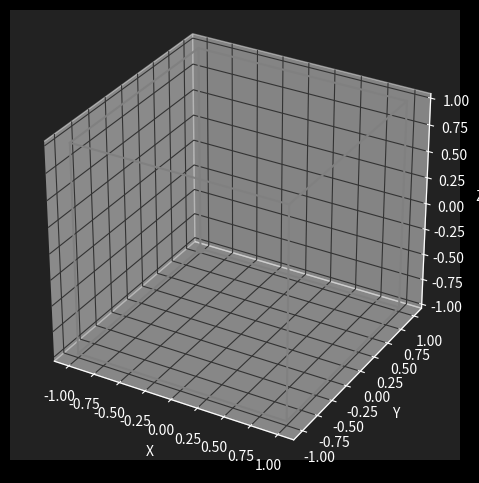

Reproduce this figure in Python. (Note: this script raises an exception after producing the figure.)
# I want to find the matrix transform that maps any 8 3d points (not really any, but forming a kind of trapezoid prism) onto a unit cube.

import numpy as np
import matplotlib
import matplotlib.pyplot as plt
from mpl_toolkits.mplot3d import Axes3D

matplotlib.style.use(['dark_background'])
plt.rcParams['grid.color'] = '#333333'
plt.rcParams['figure.facecolor'] = '#222222'
plt.rcParams['axes.facecolor'] = '#222222'

plt.close('all')

units = 1

# -----------------------------------------------------------------
M = np.array([
  [-1,  1, -1], # back-bottom-left
  [-1,  1,  1], # back-top-left
  [ 1,  1,  1], # back-top-right
  [ 1,  1, -1], # back-bottom-right
  [-1, -1, -1], # front-bottom-left
  [-1, -1,  1], # front-top-left
  [ 1, -1,  1], # front-top-right
  [ 1, -1, -1], # front-bottom-right
])

M = M.T
M *= units

# --------------------------------------------------------
def set_axes_radius(ax, origin, radius):
    ax.set_xlim3d([origin[0] - radius, origin[0] + radius])
    ax.set_ylim3d([origin[1] - radius, origin[1] + radius])
    ax.set_zlim3d([origin[2] - radius, origin[2] + radius])

def set_axes_equal(ax):
    '''Make axes of 3D plot have equal scale so that spheres appear as spheres,
    cubes as cubes, etc..  This is one possible solution to Matplotlib's
    ax.set_aspect('equal') and ax.axis('equal') not working for 3D.
    '''
    limits = np.array([ax.get_xlim3d(), ax.get_ylim3d(), ax.get_zlim3d()])
    origin = np.mean(limits, axis=1)
    radius = 0.5 * np.max(np.abs(limits[:, 1] - limits[:, 0]))
    set_axes_radius(ax, origin, radius)

# -----------------------------------------------------------------
def getAxe2d():
  fig = plt.figure()
  ax = fig.add_subplot(111)
  return fig, ax

def getAxe3d():
  fig = plt.figure()
  ax = fig.add_subplot(111, projection='3d')
  return fig, ax

def getAxe(type):
  if (type == '2d'): return getAxe2d()
  if (type == '3d'): return getAxe3d()

def setAxe2d(fig, ax):
  ax.set_xlabel('X')
  ax.set_ylabel('Y')
  fig.tight_layout()
  plt.axis('square')

def setAxe3d(fig, ax):
  setAxe2d(fig, ax)
  ax.set_zlabel('Z')
  ax.w_xaxis.set_pane_color((0,0,0,0))
  ax.w_yaxis.set_pane_color((0,0,0,0))
  ax.w_zaxis.set_pane_color((0,0,0,0))
  set_axes_equal(ax)

def setAxe(fig, ax, type):
  if (type == '2d'): return setAxe2d(fig, ax)
  if (type == '3d'): return setAxe3d(fig, ax)

# -----------------------------------------------------------------
def draw2d(ax, pts, idx, opt):
  ax.plot(pts[0,idx], pts[1,idx], opt, color='grey', markersize=10)

def draw3d(ax, pts, idx, opt):
  ax.plot(pts[0,idx], pts[1,idx], pts[2,idx], opt, color='grey', markersize=10)

def draw(ax, pts, type, idx):
  opt = '.' if len(idx) == 1 else '-'
  if (type == '2d'): draw2d(ax, pts, idx, opt)
  if (type == '3d'): draw3d(ax, pts, idx, opt)

# -----------------------------------------------------------------
def drawCube(ax, pts, type):
  draw(ax, pts, type, [0,1,2,3,0])
  draw(ax, pts, type, [4,5,6,7,4])
  draw(ax, pts, type, [1,5])
  draw(ax, pts, type, [2,6])
  draw(ax, pts, type, [0,4])
  draw(ax, pts, type, [3,7])
  draw(ax, pts, type, [0])

def plotCube2d(pts):
  fig, ax = getAxe2d()
  drawCube(ax, pts, '2d')
  setAxe2d(fig, ax)
  return ax

def plotCube3d(pts):
  fig, ax = getAxe3d()
  drawCube(ax, pts, '3d')
  setAxe3d(fig, ax)
  return ax

def normalizeHomogeneousPoints(p):
  q = np.zeros(p.shape)
  for i, v in enumerate(p.T):
    q[:,i] = v / v[3]
  return q

# -----------------------------------------------------------------
lim = 1.5

ax = plotCube3d(M)
plt.title('Cube M')
plt.xlim([-lim,lim])
plt.ylim([-lim,lim])
ax.set_zlim([-lim,lim])

# -----------------------------------------------------------------
MI = np.linalg.pinv(M)

ax = plotCube3d(MI.T)
plt.title('Cube inverse MI.T')
plt.xlim([-lim,lim])
plt.ylim([-lim,lim])
ax.set_zlim([-lim,lim])

# -----------------------------------------------------------------
N = np.zeros(M.shape)
for i in np.arange(8):
  N[:,i] = 0.1 * np.random.randn() + M[:,i]
# R = np.random.rand() * np.eye(3)
# N = np.dot(R, M)

ax = plotCube3d(N)
plt.title('Cube warped N')
plt.xlim([-lim,lim])
plt.ylim([-lim,lim])
ax.set_zlim([-lim,lim])

NI = np.linalg.pinv(N)

ax = plotCube3d(NI.T)
plt.title('Cube warped inverse NI.T')
plt.xlim([-lim,lim])
plt.ylim([-lim,lim])
ax.set_zlim([-lim,lim])

T = np.dot(M, NI)

Me = np.dot(T, N)

ax = plotCube3d(Me)
plt.title('Cube warped mapped to cube Me')
plt.xlim([-lim,lim])
plt.ylim([-lim,lim])
ax.set_zlim([-lim,lim])

# -----------------------------------------------------------------
# Using homo

MH = np.vstack([M,  np.ones((1,8))])
NH = np.vstack([N,  np.ones((1,8))])
NHI = np.linalg.pinv(NH)
TH = np.dot(MH, NHI)
MHe = np.dot(TH, NH)
Mhe = normalizeHomogeneousPoints(MHe)

ax = plotCube3d(Mhe)
plt.title('Cube warped mapped to cube (homo) Mhe')
plt.xlim([-lim,lim])
plt.ylim([-lim,lim])
ax.set_zlim([-lim,lim])

# -----------------------------------------------------------------
plt.show()